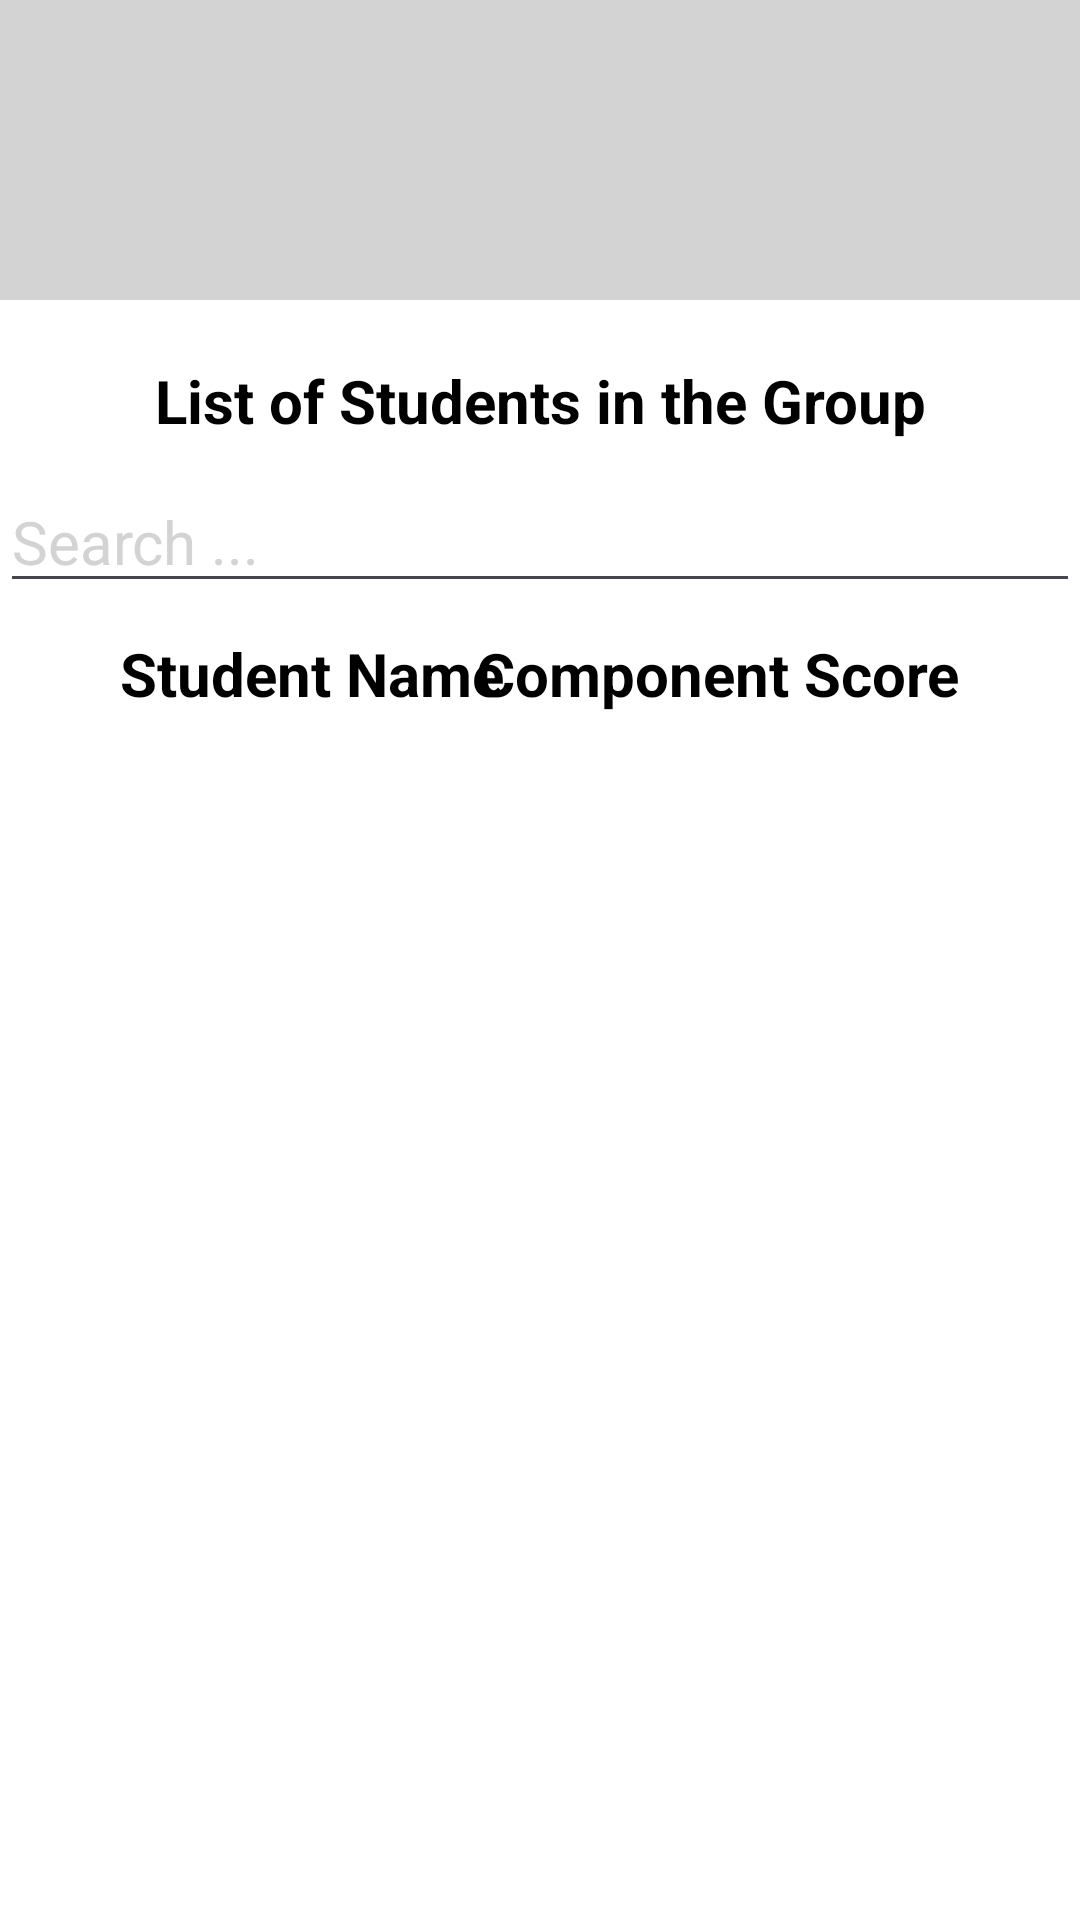

Write the Android layout XML for this screen, with the resource values it uses.
<!-- AndroidManifest.xml: application theme Theme.ISEPDevAppMobileAdmin -->
<!-- res/layout/group_details_for_component_manager.xml -->
<?xml version="1.0" encoding="utf-8"?>
<RelativeLayout xmlns:android="http://schemas.android.com/apk/res/android"
    xmlns:app="http://schemas.android.com/apk/res-auto"
    xmlns:tools="http://schemas.android.com/tools"
    android:id="@+id/main"
    android:layout_width="match_parent"
    android:layout_height="match_parent"
    tools:context=".activity.GroupDetailsForComponentManager"
    android:background="@color/white">

    <RelativeLayout
        android:layout_width="match_parent"
        android:layout_height="100dp"
        android:orientation="horizontal"
        android:background="#D3D3D3">

        <ListView
            android:id="@+id/group_name_for_component_manager_in_students_list"
            android:layout_width="match_parent"
            android:layout_height="match_parent"
            android:layout_marginTop="20dp"
            android:layout_marginStart="120dp">
        </ListView>

        <ImageButton
            android:id="@+id/profile_image_button_for_component_manager_in_students_list_with_component_scores"
            android:layout_width="50dp"
            android:layout_height="match_parent"
            android:layout_marginTop="35dp"
            android:layout_gravity="end"
            android:layout_alignParentTop="true"
            android:layout_alignParentEnd="true"
            android:layout_marginEnd="15dp"
            android:layout_marginBottom="15dp"
            android:background="@drawable/ic_profile_image"
            android:visibility="visible">
        </ImageButton>

        <ImageButton
            android:id="@+id/back_to_component_manager_page_from_list_of_students_in_group"
            android:layout_width="50dp"
            android:layout_height="match_parent"
            android:layout_alignParentStart="true"
            android:layout_marginStart="15dp"
            android:layout_marginTop="35dp"
            android:visibility="visible"
            android:background="@drawable/ic_previous_page">
        </ImageButton>

    </RelativeLayout>

    <LinearLayout
        android:layout_width="wrap_content"
        android:layout_height="wrap_content"
        android:layout_marginTop="100dp"
        android:orientation="vertical"
        android:background="@color/white">

        <TextView
            android:layout_width="match_parent"
            android:layout_height="wrap_content"
            android:text="@string/list_of_students_in_the_group"
            android:textColor="@color/black"
            android:background="@color/white"
            android:gravity="center"
            android:textSize="20sp"
            android:layout_marginTop="20dp"
            android:textStyle="bold">
        </TextView>

        <EditText
            android:id="@+id/search_bar_student_in_selected_group_for_component_manager"
            android:layout_width="match_parent"
            android:layout_height="wrap_content"
            android:autofillHints="name"
            android:hint="@string/search"
            android:textColor="@color/black"
            android:textColorHint="#D3D3D3"
            android:inputType="textMultiLine"
            android:textSize="20sp"
            android:layout_marginTop="10dp">
        </EditText>

        <RelativeLayout
            android:layout_width="match_parent"
            android:layout_height="match_parent"
            android:layout_marginTop="10dp">

            <TextView
                android:layout_width="wrap_content"
                android:layout_height="wrap_content"
                android:text="@string/student_name"
                android:textSize="20sp"
                android:textColor="@color/black"
                android:layout_marginStart="40dp"
                android:textStyle="bold">
            </TextView>

            <TextView
                android:layout_width="wrap_content"
                android:layout_height="wrap_content"
                android:text="@string/component_score"
                android:layout_alignParentEnd="true"
                android:layout_marginEnd="40dp"
                android:textSize="20sp"
                android:textColor="@color/black"
                android:textStyle="bold">
            </TextView>

        </RelativeLayout>

        <ListView
            android:id="@+id/list_of_students_in_selected_group_for_component_manager_list_view"
            android:layout_width="match_parent"
            android:layout_height="match_parent"
            android:layout_marginTop="10dp"
            android:cacheColorHint="@color/black">
        </ListView>

    </LinearLayout>

</RelativeLayout>
<!-- resources referenced by this layout -->
<resources>
  <string name="component_score">Component Score</string>
  <string name="list_of_students_in_the_group">List of Students in the Group</string>
  <string name="search">Search ...</string>
  <string name="student_name">Student Name</string>
  <style name="Theme.ISEPDevAppMobileAdmin" parent="Base.Theme.ISEPDevAppMobileAdmin" />
  <style name="Base.Theme.ISEPDevAppMobileAdmin" parent="Theme.Material3.DayNight.NoActionBar">
          
          
      </style>
  <!-- not gathered from this repository: default colours our renderer supplied (Android Studio template values) -->
  <color name="black">#FF000000</color>
  <color name="white">#FFFFFFFF</color>
</resources>
